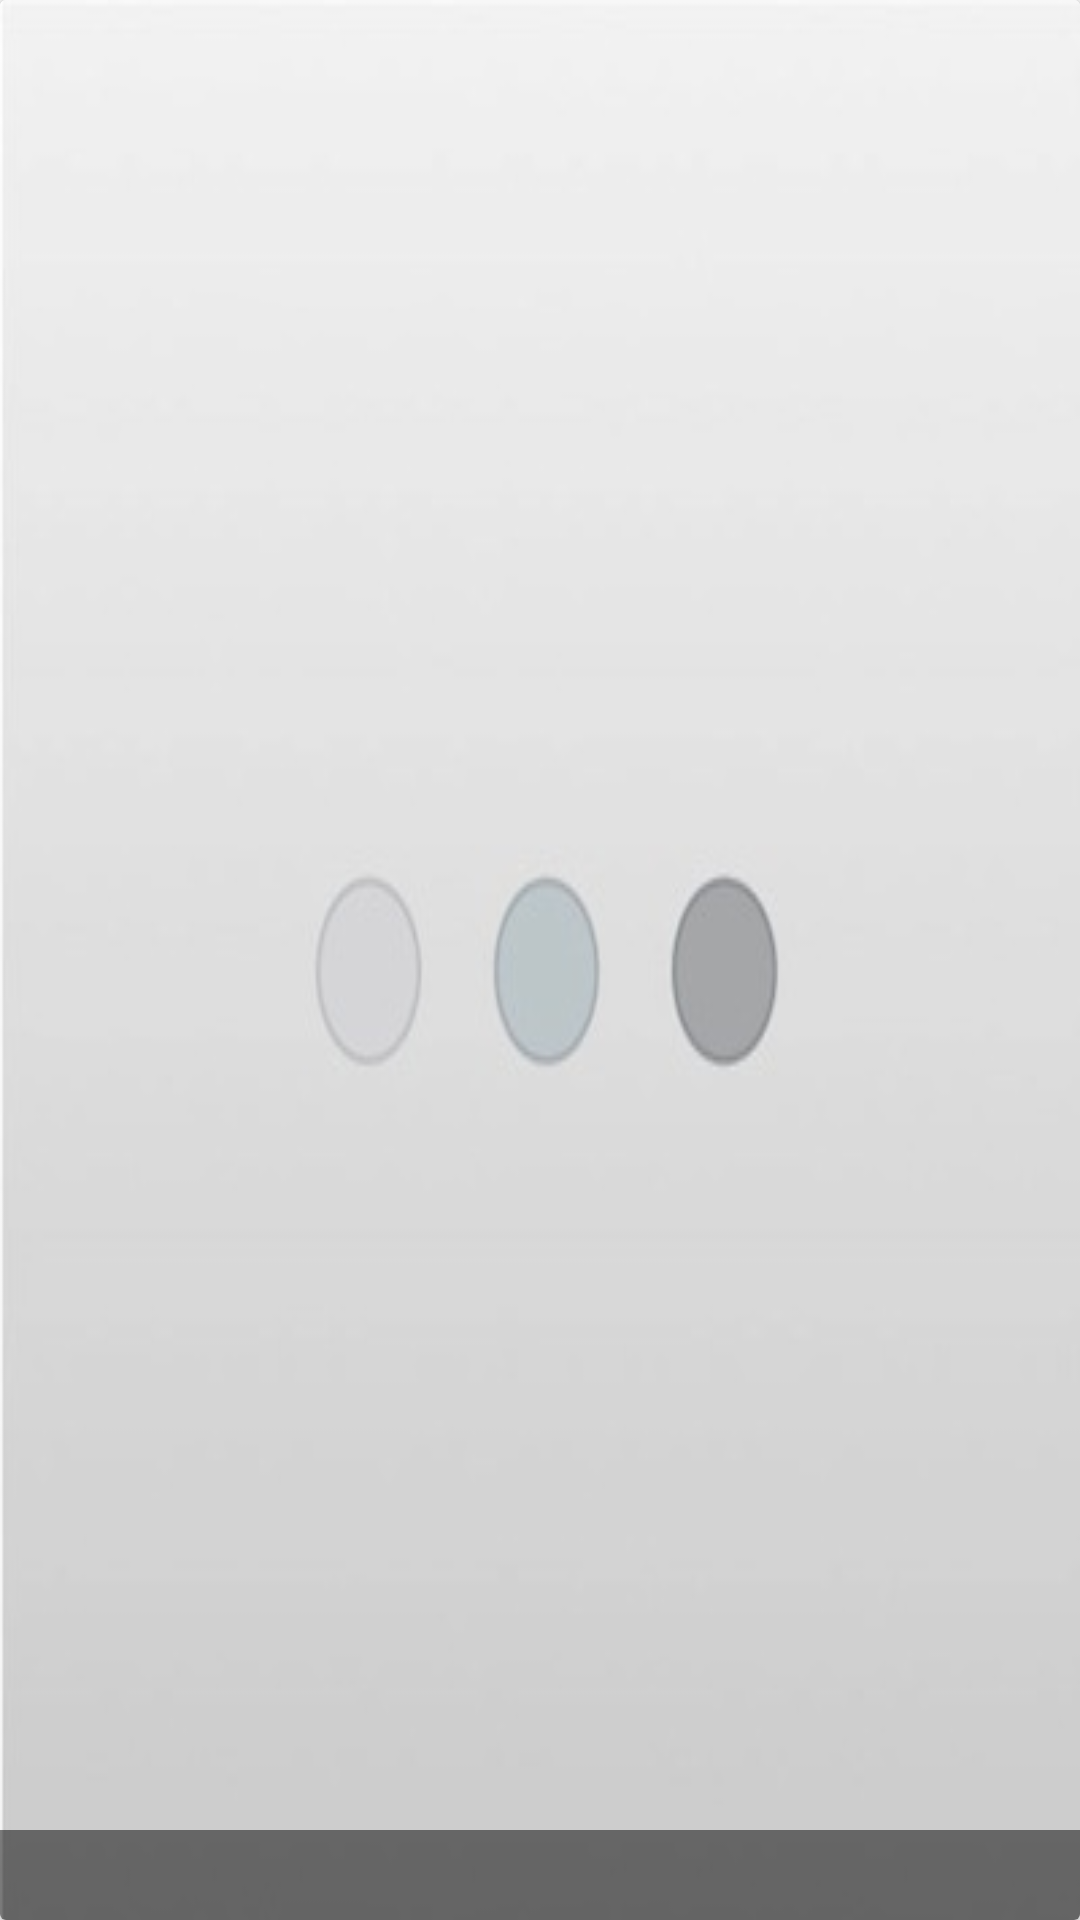

Write the Android layout XML for this screen, with the resource values it uses.
<!-- AndroidManifest.xml: application theme AppTheme -->
<!-- res/layout/holder_category.xml -->
<?xml version="1.0" encoding="utf-8"?>
<android.support.v7.widget.CardView android:id="@+id/holder_category_layout"
                                    xmlns:android="http://schemas.android.com/apk/res/android"
                                    android:layout_width="match_parent"
                                    android:layout_height="@dimen/holder_category_height">

    <ImageView
        android:id="@+id/holder_category_main_image"
        style="@style/Image.Category"
        android:layout_width="match_parent"
        android:layout_height="match_parent"/>

    <TextView
        android:id="@+id/holder_category_title"
        style="@style/Title.Category"
        android:layout_width="match_parent"
        android:layout_height="@dimen/holder_category_title_height"/>

</android.support.v7.widget.CardView>
<!-- resources referenced by this layout -->
<resources>
  <dimen name="holder_category_height">180dp</dimen>
  <dimen name="holder_category_title_height">30dp</dimen>
  <style name="Image.Category" parent="Category">
          <item name="android:scaleType">centerCrop</item>
          <item name="android:background">@mipmap/ic_placeholder</item>
      </style>
  <style name="Title.Category" parent="Category">
          <item name="android:textColor">@color/white</item>
          <item name="android:textSize">@dimen/holder_category_title_text_size</item>
          <item name="android:textStyle">bold</item>
          <item name="android:layout_gravity">bottom|center_horizontal</item>
          <item name="android:background">@color/halfBlack</item>
          <item name="android:gravity">center</item>
      </style>
  <style name="AppTheme" parent="Theme.AppCompat.Light.DarkActionBar">
          
          <item name="colorPrimary">@color/colorPrimary</item>
          <item name="colorPrimaryDark">@color/colorPrimaryDark</item>
          <item name="colorAccent">@color/colorAccent</item>
          <item name="android:title">@string/app_name</item>
          <item name="android:editTextColor">@android:color/background_dark</item>
          <item name="android:textColor">@android:color/background_dark</item>
      </style>
  <style name="Category" />
  <color name="white">#FFFFFF</color>
  <dimen name="holder_category_title_text_size">18sp</dimen>
  <color name="halfBlack">#80000000</color>
  <color name="colorPrimary">#3F51B5</color>
  <color name="colorPrimaryDark">#303F9F</color>
  <color name="colorAccent">#FF4081</color>
  <string name="app_name">NewsPaper Online</string>
</resources>
